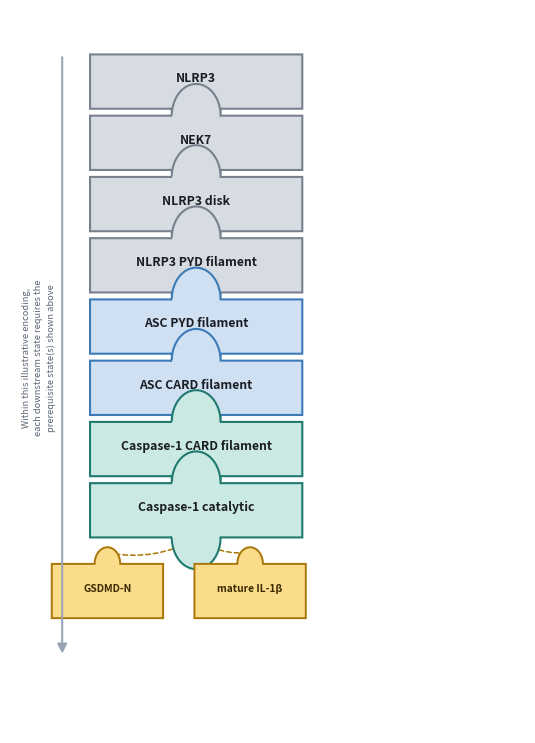

Source code (Python):
#!/usr/bin/env python3
"""Figure 4 -- the NLRP3 inflammasome board.

The point of the figure is the SHAPE. The VAMP2 board (Fig. 2) is a HUB with
spokes: shallow, poset depth 3, pruned 15x. The inflammasome is a CHAIN: each
piece can only be placed once the one above it is present, poset depth 9, and
just TWO of 3,628,800 orders survive.

Labels only; the argument lives in the caption.

Assembly (Lu et al., Cell 2014; Xiao et al., Annu Rev Immunol 2023):
  NLRP3 -> NEK7 -> inflammasome disk -> NLRP3-PYD filament -> nucleates
  ASC-PYD filament -> ASC-CARD filament -> nucleates caspase-1 CARD filament
  -> caspase domain dimerises + autoprocesses -> cleaves GSDMD and pro-IL-1beta
"""
import os, sys
import matplotlib
matplotlib.use('Agg')
matplotlib.rcParams['pdf.fonttype'] = 42  # embed TrueType (no Type 3)
matplotlib.rcParams['ps.fonttype'] = 42
import matplotlib.pyplot as plt

OUT = sys.argv[1] if len(sys.argv) > 1 else 'figures'
os.makedirs(OUT, exist_ok=True)
import numpy as np
from matplotlib.patches import FancyArrowPatch, FancyBboxPatch, Polygon

INK, MUTED = "#1a1d24", "#5b6675"
SENSOR, SENSOR_ED = "#d7dbe2", "#78828f"      # NLRP3 / NEK7 / disk
ADAPT, ADAPT_ED = "#cfe0f2", "#3d7ab8"        # ASC
EFFECT, EFFECT_ED = "#cbe9e3", "#1f7a6f"      # caspase-1
SUBST, SUBST_ED = "#fbdc8a", "#a8760a"        # GSDMD / IL-1beta
KNOB = 0.115


def _edge(p0, p1, feats=(), n=30):
    p0, p1 = np.asarray(p0, float), np.asarray(p1, float)
    v = p1 - p0
    L = np.hypot(*v)
    u = v / L
    nrm = np.array([u[1], -u[0]])
    pts, cur = [], 0.0
    for f in sorted(feats):
        s, tab = f[0], f[1]
        kn = f[2] if len(f) > 2 else KNOB
        r = kn * L
        pts += [p0 + u * (L * t) for t in np.linspace(cur, max(s - kn, cur), 4)]
        c = p0 + u * (L * s)
        th = (np.linspace(np.pi, 0, n) if tab > 0
              else np.linspace(np.pi, 2 * np.pi, n))
        pts += [c + u * (r * np.cos(t)) + nrm * (tab * r * np.sin(t) * 1.3) for t in th]
        cur = s + kn
    pts += [p0 + u * (L * t) for t in np.linspace(cur, 1.0, 4)]
    return pts


def piece(x, y, w, h, top=None, bottom=None):
    """top/bottom: +1 tab, -1 socket, None flat. Placed at the mid-point."""
    b = [(0.5, bottom)] if bottom else []
    t = [(0.5, top)] if top else []
    return np.array(_edge((x, y), (x + w, y), b)
                    + _edge((x + w, y), (x + w, y + h), [])
                    + _edge((x + w, y + h), (x, y + h), t)
                    + _edge((x, y + h), (x, y), []))


fig, ax = plt.subplots(figsize=(7.4, 9.4), facecolor="white")
ax.set_xlim(0.2, 7.6); ax.set_ylim(0.2, 10.6)
ax.set_aspect("equal"); ax.axis("off")

W, H, X = 3.05, 0.78, 1.35
GAP = 0.10

chain = [
    ("NLRP3",                  "sensor",                       SENSOR, SENSOR_ED),
    ("NEK7",                   "licensing kinase",             SENSOR, SENSOR_ED),
    ("NLRP3 disk",             "oligomer",                     SENSOR, SENSOR_ED),
    ("NLRP3 PYD filament",     "nucleates \u2193",             SENSOR, SENSOR_ED),
    ("ASC PYD filament",       "adaptor",                      ADAPT,  ADAPT_ED),
    ("ASC CARD filament",      "nucleates \u2193",             ADAPT,  ADAPT_ED),
    ("Caspase-1 CARD filament", "effector",                    EFFECT, EFFECT_ED),
    ("Caspase-1 catalytic",    "dimerises \u00b7 autocleaves", EFFECT, EFFECT_ED),
]

y = 10.05
for i, (name, sub, fc, ec) in enumerate(chain):
    y -= H + GAP
    top = -1 if i > 0 else None          # socket receiving the piece above
    bot = +1                             # tab into the piece below
    ax.add_patch(Polygon(piece(X, y, W, H, top=top, bottom=bot), closed=True,
                         facecolor=fc, edgecolor=ec, lw=1.5, zorder=3))
    ax.text(X + W / 2, y + H / 2 + 0.05, name, color=INK, fontsize=8.8,
            ha="center", va="center", fontweight="bold", zorder=6)

# ---- the fork: two substrates, both requiring the catalytic domain ----------
yb = y - H - GAP - 0.28
for k, (nm, sb) in enumerate([("GSDMD-N", "pore \u00b7 pyroptosis"),
                              ("mature IL-1\u03b2", "cytokine")]):
    xb = X - 0.55 + k * 2.05
    ax.add_patch(Polygon(piece(xb, yb, 1.60, H, top=-1), closed=True,
                         facecolor=SUBST, edgecolor=SUBST_ED, lw=1.4, zorder=3))
    ax.text(xb + 0.80, yb + H / 2 + 0.04, nm, color="#3a2c00", fontsize=7.4,
            ha="center", va="center", fontweight="bold", zorder=6)
for k in range(2):
    xb = X - 0.55 + k * 2.05 + 0.80
    ax.add_patch(FancyArrowPatch((X + W / 2, y - 0.02), (xb, yb + H + 0.16),
                                 connectionstyle="arc3,rad=%0.2f" % (0.18 if k else -0.18),
                                 arrowstyle="-", lw=1.1, color=SUBST_ED,
                                 ls=(0, (3, 2)), zorder=2))

# ---- the contrast, stated as geometry ---------------------------------------
ax.annotate("", xy=(0.95, 1.30), xytext=(0.95, 9.95),
            arrowprops=dict(arrowstyle="-|>", lw=1.5, color="#9aa4b4",
                            mutation_scale=14))
ax.text(0.62, 5.6, "Within this illustrative encoding,\neach downstream state requires the\nprerequisite state(s) shown above",
        color=MUTED, fontsize=6.7, rotation=90, ha="center", va="center",
        linespacing=1.5)

fig.savefig(os.path.join(OUT, "FigureS1_inflammasome.png"), dpi=300, facecolor="white", bbox_inches="tight")
fig.savefig(os.path.join(OUT, "FigureS1_inflammasome.pdf"), facecolor="white", bbox_inches="tight")
print(f"  wrote FigureS1_inflammasome.pdf / .png")
